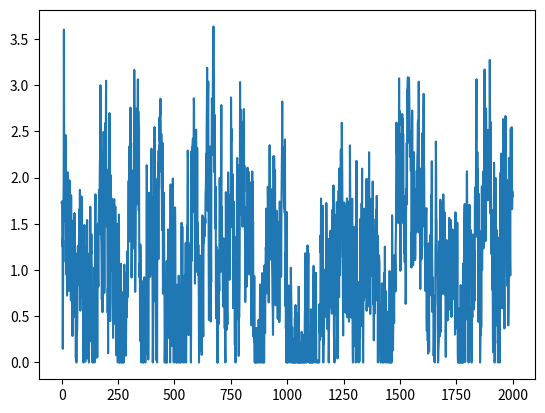

The script that saved this image:
import numpy as np
from scipy import signal as ss
from scipy.stats import zscore
import matplotlib.pyplot as plt
def make_noise(num_traces=10, num_samples=1000, mean_fr = 1, std_fr = 1):
    num_samples = num_samples+2000
    # Normalised Frequencies
    # fv = np.linspace(0, 1, 40)
    # Amplitudes Of '1/f'                                
    # a = 1/(1+2*fv)                
    # Filter Numerator Coefficients              
    # b = ss.firls(43, fv, a)                                   

    B = [0.049922035, -0.095993537, 0.050612699, -0.004408786]
    A = [1, -2.494956002,   2.017265875,  -0.522189400]

    invfn = np.zeros((num_traces,num_samples))

    for i in np.arange(0,num_traces):
        # Create White Noise
        wn = np.random.normal(loc=1,scale=0.5,size=num_samples) 
        # Create '1/f' Noise
        invfn[i,:] = zscore(ss.lfilter(B, A, wn))                           

    # Rectify invfn (Remove negative values and rescaled to have a mean value of 1/1000)
    invfn[invfn<0] = 0
    invfn = invfn[:,2000:]/np.mean(invfn[:,2000:])

    return invfn

sample_list = make_noise(num_traces=10,num_samples=2000, mean_fr = 1, std_fr = 1)

plt.plot(sample_list[0])
print(np.mean(sample_list[0]))
plt.show()

